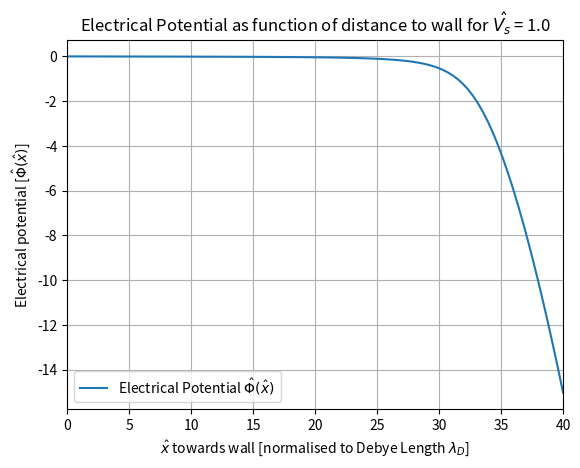

This figure's Python source:
"""
Based on odeint2.py, and attempts to solve task 2 of the assignment
"""

import matplotlib.pyplot as plt  # Plotting library

from scipy.integrate import odeint # SciPy ODE integration
from numpy import linspace, sqrt, exp

def task2(f, x, vs):
    # f is an array of all evolving variables
    phiHat = f[0]
    EHat = f[1]
    
    # Calculate the time derivatives
    dphiHat_by_dx = -EHat
    dEHat_by_dx = (1.0/sqrt(1.0-(2*phiHat/(vs*vs)))) - exp(phiHat)
    
    # Return the time derivatives in the same order as in the input f
    return [dphiHat_by_dx, dEHat_by_dx]


def run(vs):
    
    y0 = [0.0, 0.001] # Starting location 
    x = linspace(0, 40, 100)
    y = odeint(task2, y0, x, args = (vs,))

    plt.plot(x, y[:,0])
    #plt.plot(x, y[:,1])
    plt.grid(True)  # Add a background grid
    plt.xlabel(r'$\hat{x}$ towards wall [normalised to Debye Length $λ_D$]')
    plt.ylabel(r'Electrical potential [$\hat{\Phi} (\hat{x})$]')
    plt.title(r'Electrical Potential as function of distance to wall for $\hat{V_s}$ = %.1f' % (vs))
    plt.legend([r'Electrical Potential $\hat{\Phi} (\hat{x})$',r'$\hat{E}(\hat{x})$'], loc='lower left')
    #plt.annotate(r'$\hat{\Phi}$(40) = %.2f' % (y[100-1,0]),(40,y[100-1,0]), horizontalalignment='right')
    #plt.annotate(r'$\hat{E}$(40) = %.2f' % (y[100-1,1]),(40,y[100-1,1]), horizontalalignment='right')
    plt.xlim([0,40])
    plt.show()


if __name__ == "__main__":
    run(1.0)
    
